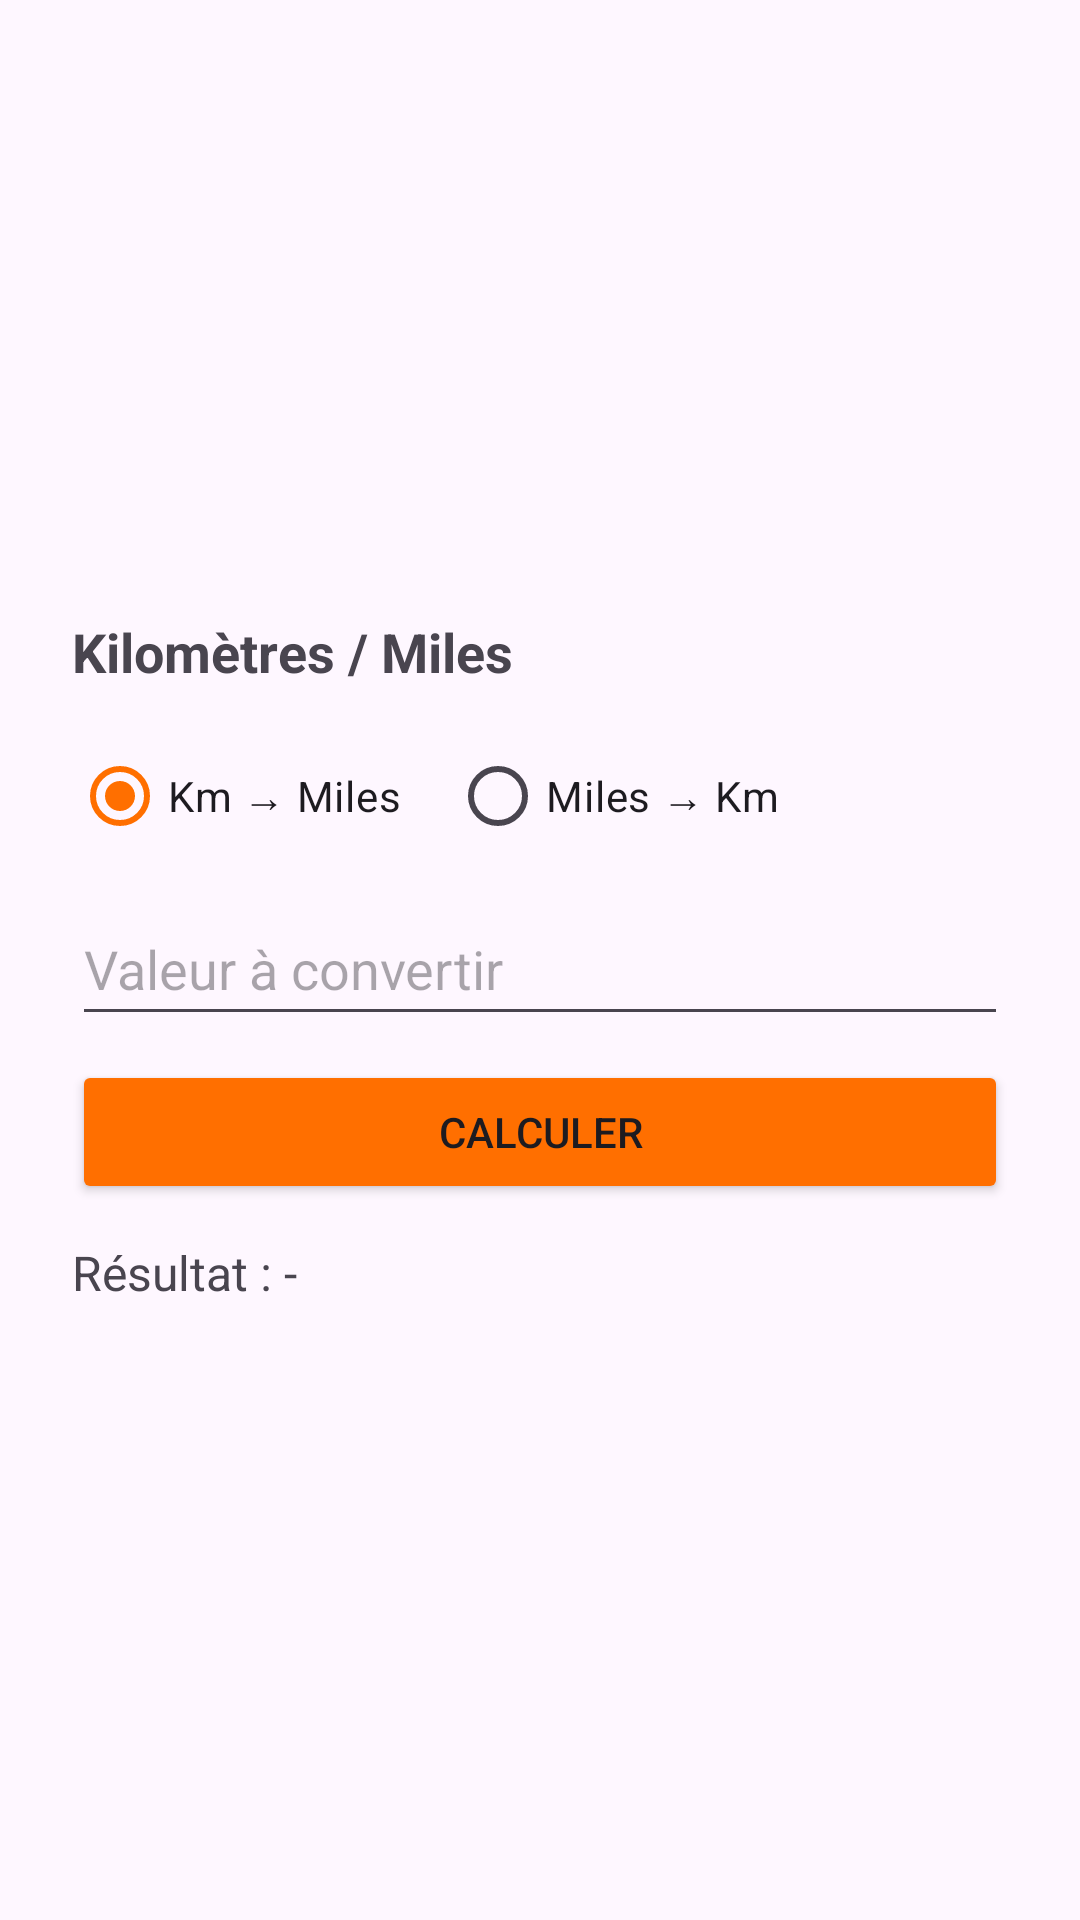

This screen was rendered from an Android layout file. Write that file and the resources it references.
<!-- AndroidManifest.xml: application theme Theme.SmartConverter -->
<!-- res/layout/fragment_dist_convert.xml -->
<LinearLayout xmlns:android="http://schemas.android.com/apk/res/android"
    android:layout_width="match_parent"
    android:layout_height="match_parent"
    android:orientation="vertical"
    android:padding="24dp"
    android:paddingTop="48dp"
    android:gravity="center_vertical">

    <TextView
        android:layout_width="wrap_content"
        android:layout_height="wrap_content"
        android:text="Kilomètres / Miles"
        android:textSize="18sp"
        android:textStyle="bold"
        android:layout_marginBottom="12dp"/>

    <RadioGroup
        android:id="@+id/rgDistChoice"
        android:layout_width="match_parent"
        android:layout_height="wrap_content"
        android:orientation="horizontal">

        <RadioButton
            android:id="@+id/rbDistOption1"
            android:layout_width="wrap_content"
            android:layout_height="wrap_content"
            android:text="Km → Miles"
            android:checked="true"/>

        <RadioButton
            android:id="@+id/rbDistOption2"
            android:layout_width="wrap_content"
            android:layout_height="wrap_content"
            android:text="Miles → Km"
            android:layout_marginStart="16dp"/>

    </RadioGroup>

    <EditText
        android:id="@+id/etDistInput"
        android:layout_width="match_parent"
        android:layout_height="wrap_content"
        android:minHeight="48dp"
        android:hint="Valeur à convertir"
        android:inputType="numberDecimal"
        android:layout_marginTop="8dp"/>

    <Button
        android:id="@+id/btnDistCalc"
        android:layout_width="match_parent"
        android:layout_height="wrap_content"
        android:text="Calculer"
        android:backgroundTint="#FF6F00"
        android:layout_marginTop="8dp"/>

    <TextView
        android:id="@+id/tvDistOutput"
        android:layout_width="wrap_content"
        android:layout_height="wrap_content"
        android:text="Résultat : -"
        android:textSize="16sp"
        android:layout_marginTop="12dp"/>

</LinearLayout>
<!-- resources referenced by this layout -->
<resources>
  <style name="Theme.SmartConverter" parent="Base.Theme.SmartConverter" />
  <style name="Base.Theme.SmartConverter" parent="Theme.Material3.DayNight.NoActionBar">
          <item name="colorPrimary">#FF6F00</item>
          <item name="colorOnPrimary">#FFFFFF</item>
          <item name="colorSecondary">#FF6F00</item>
      </style>
</resources>
